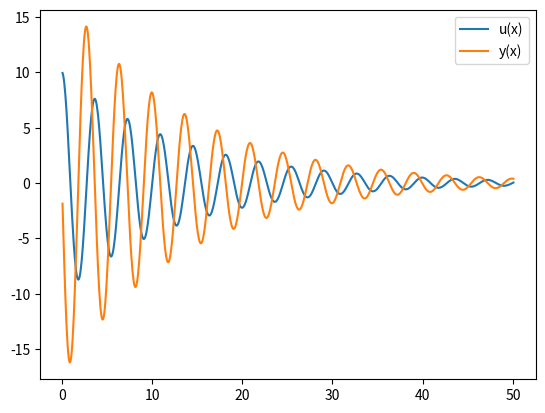
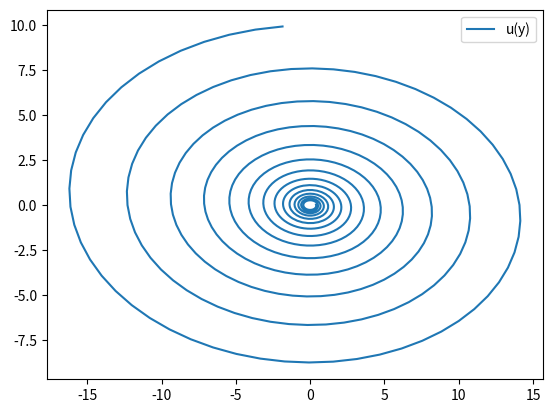

Write the Python code that produced these figures, in order.
import numpy as np
import matplotlib.pyplot as plt
import pylab
from math import sqrt

from numpy.matrixlib.defmatrix import matrix


#  <----HOW NOT TO FORGET THE SYSTEM OF ODE---->
#  u' = x               |      u = y1   |
#                       |  ->           |  ->
#  x' = -(cx + ku) / m  |      x = y2   |
# 
#      y1 = 0*y1 +    1*y2
#  ->  
#      y2 = 2*y1 - 0.15*y2
# 
#* Method: Runge-Kutta 3th order

K = 3
C = 0.15


#  Returns (y', u')
def func(x, y, u) -> np.array:
    return np.array([-C * y - K * u, y])


def RK3(x, y, u, step) -> np.array:
    k1_y, k1_u = func(x, y, u)
    k2_y, k2_u = func(x + step / 3, y + (step / 3) * k1_y, 
                      u + (step / 3) * k1_u)
    k3_y, k3_u = func(x + (2 * step / 3), 
                      y + (2 * step / 3) * k2_y, 
                      u + (2 * step / 3) * k2_u)

    x_next = x + step
    y_next = y + step * ((1 / 4) * k1_y + (3 / 4) * k3_y)
    u_next = u + step * ((1 / 4) * k1_u + (3 / 4) * k3_u)
    
    return np.array([x_next, y_next, u_next])

    
def main() -> None:
    
    global K, C
    
    #? Initial conditions:
    x0 = 0
    y0 = 0
    u0 = 10
    xmax = 50
    max_iters = 10000
    
    #! User defined constants
    step = 1
    eps = 0.0001
    K = 3
    C = 0.15
    
    x, y, u = x0, y0, u0
    xs = np.array([])
    ys = np.array([])
    us = np.array([])
    
    iter_counter = 0
    
    while True:
        while True:
            iter_counter += 1
            
            whole_step = RK3(x, y, u, step)
            half_step1 = RK3(x, y, u, step / 2)
            half_step2 = RK3(*half_step1, step / 2)
            
            error = sqrt((whole_step[1] - half_step2[1]) ** 2
                         + (whole_step[2] - half_step2[2]) ** 2)
            
            if error > eps and iter_counter <= max_iters + 1:
                step /= 2.
            elif error < eps / (2 ** (3 + 1)):
                step *= 2.
                break
            else:
                x, y, u = whole_step
                break

        xs = np.append(xs, [x])
        ys = np.append(ys, [y])
        us = np.append(us, [u])
        
        if x > xmax:
            break


    pylab.figure(1)
    pylab.plot(xs, us, label = "u(x)")
    pylab.plot(xs, ys, label = "y(x)")
    pylab.legend()

    pylab.figure(2)
    pylab.plot(ys, us, label = "u(y)")
    pylab.legend()

    pylab.show()

if __name__ == "__main__":
    main()
